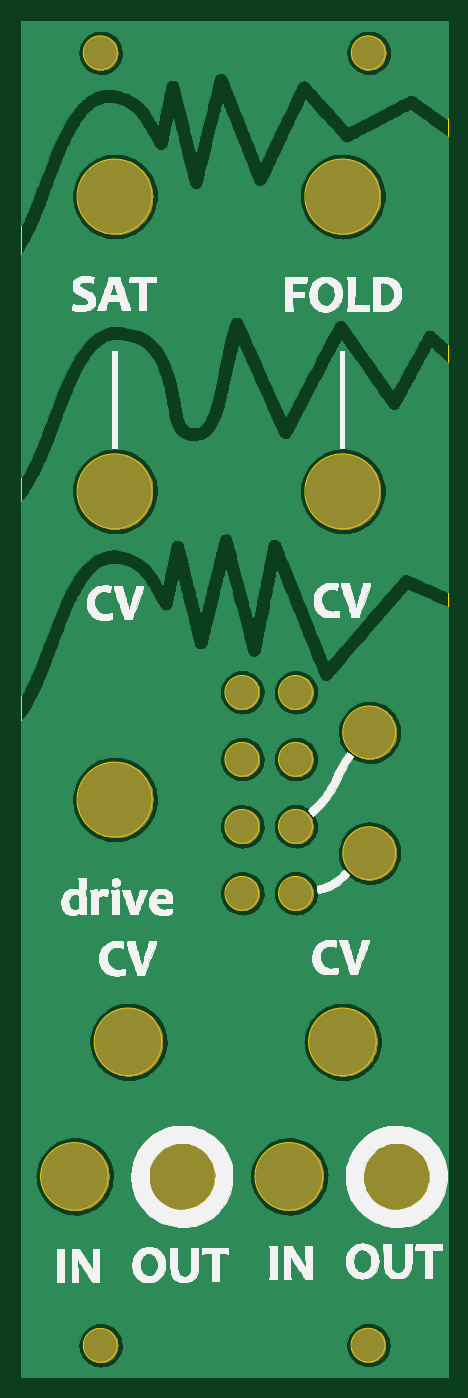
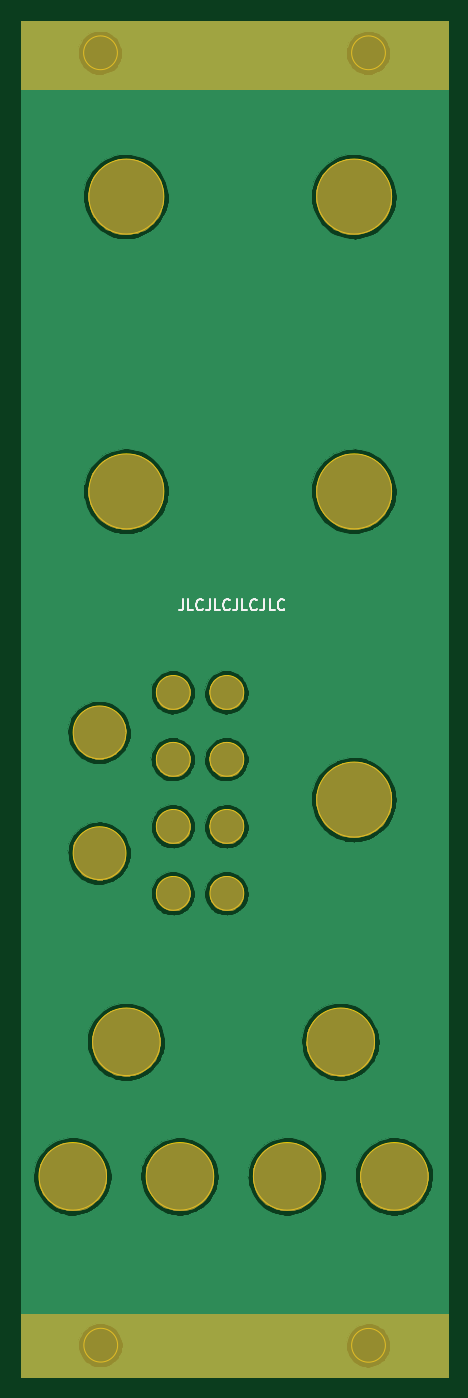
Circuit board: 11 layer files. Board 40.4 x 128.5 mm.
- bottom_copper: wavefolder-panel-CuBottom.gbr (203507 bytes)
- top_copper: wavefolder-panel-CuTop.gbr (447349 bytes)
- outline: wavefolder-panel-EdgeCuts.gbr (2786 bytes)
- bottom_mask: wavefolder-panel-MaskBottom.gbr (145883 bytes)
- top_mask: wavefolder-panel-MaskTop.gbr (172939 bytes)
- drill: wavefolder-panel-NPTH.drl (285 bytes)
- drill: wavefolder-panel-PTH.drl (281 bytes)
- paste: wavefolder-panel-PasteBottom.gbr (478 bytes)
- paste: wavefolder-panel-PasteTop.gbr (478 bytes)
- bottom_silk: wavefolder-panel-SilkBottom.gbr (3205 bytes)
- top_silk: wavefolder-panel-SilkTop.gbr (315267 bytes)

=== bottom_copper: wavefolder-panel-CuBottom.gbr (203507 bytes, source omitted) ===
=== top_copper: wavefolder-panel-CuTop.gbr (447349 bytes, source omitted) ===
=== outline: wavefolder-panel-EdgeCuts.gbr ===
%TF.GenerationSoftware,KiCad,Pcbnew,(6.0.0)*%
%TF.CreationDate,2022-07-13T19:55:52+02:00*%
%TF.ProjectId,wavefolder-panel,77617665-666f-46c6-9465-722d70616e65,rev?*%
%TF.SameCoordinates,Original*%
%TF.FileFunction,Profile,NP*%
%FSLAX46Y46*%
G04 Gerber Fmt 4.6, Leading zero omitted, Abs format (unit mm)*
G04 Created by KiCad (PCBNEW (6.0.0)) date 2022-07-13 19:55:52*
%MOMM*%
%LPD*%
G01*
G04 APERTURE LIST*
%TA.AperFunction,Profile*%
%ADD10C,0.100000*%
%TD*%
G04 APERTURE END LIST*
D10*
X129705000Y-111765000D02*
G75*
G03*
X129705000Y-111765000I-1600000J0D01*
G01*
X141180000Y-92710000D02*
G75*
G03*
X141180000Y-92710000I-3550000J0D01*
G01*
X116280000Y-51145000D02*
G75*
G03*
X116280000Y-51145000I-1600000J0D01*
G01*
X119590000Y-92710000D02*
G75*
G03*
X119590000Y-92710000I-3550000J0D01*
G01*
X134785000Y-130810000D02*
G75*
G03*
X134785000Y-130810000I-1600000J0D01*
G01*
X134785000Y-118105000D02*
G75*
G03*
X134785000Y-118105000I-1600000J0D01*
G01*
X141657432Y-173632912D02*
G75*
G03*
X141657432Y-173632912I-1600000J0D01*
G01*
X115430000Y-157632200D02*
G75*
G03*
X115430000Y-157632200I-3200000J0D01*
G01*
X129705000Y-130810000D02*
G75*
G03*
X129705000Y-130810000I-1600000J0D01*
G01*
X125590000Y-157632200D02*
G75*
G03*
X125590000Y-157632200I-3200000J0D01*
G01*
X119590000Y-64770000D02*
G75*
G03*
X119590000Y-64770000I-3550000J0D01*
G01*
X141180000Y-64770000D02*
G75*
G03*
X141180000Y-64770000I-3550000J0D01*
G01*
X145910000Y-157632200D02*
G75*
G03*
X145910000Y-157632200I-3200000J0D01*
G01*
X120510000Y-144880000D02*
G75*
G03*
X120510000Y-144880000I-3200000J0D01*
G01*
X140829800Y-144880000D02*
G75*
G03*
X140829800Y-144880000I-3200000J0D01*
G01*
X142670000Y-115555000D02*
G75*
G03*
X142670000Y-115555000I-2500000J0D01*
G01*
X142670000Y-127000000D02*
G75*
G03*
X142670000Y-127000000I-2500000J0D01*
G01*
X116280000Y-173645000D02*
G75*
G03*
X116280000Y-173645000I-1600000J0D01*
G01*
X119590000Y-121920000D02*
G75*
G03*
X119590000Y-121920000I-3550000J0D01*
G01*
X129705000Y-118105000D02*
G75*
G03*
X129705000Y-118105000I-1600000J0D01*
G01*
X129705000Y-124460000D02*
G75*
G03*
X129705000Y-124460000I-1600000J0D01*
G01*
X135750000Y-157632200D02*
G75*
G03*
X135750000Y-157632200I-3200000J0D01*
G01*
X134785000Y-124460000D02*
G75*
G03*
X134785000Y-124460000I-1600000J0D01*
G01*
X107180000Y-48145000D02*
X147610000Y-48145000D01*
X147610000Y-48145000D02*
X147610000Y-176645000D01*
X147610000Y-176645000D02*
X107180000Y-176645000D01*
X107180000Y-176645000D02*
X107180000Y-48145000D01*
X134785000Y-111765000D02*
G75*
G03*
X134785000Y-111765000I-1600000J0D01*
G01*
X141680000Y-51145000D02*
G75*
G03*
X141680000Y-51145000I-1600000J0D01*
G01*
M02*

=== bottom_mask: wavefolder-panel-MaskBottom.gbr (145883 bytes, source omitted) ===
=== top_mask: wavefolder-panel-MaskTop.gbr (172939 bytes, source omitted) ===
=== drill: wavefolder-panel-NPTH.drl ===
M48
; DRILL file {KiCad (6.0.0)} date Wed Jul 13 19:55:52 2022
; FORMAT={-:-/ absolute / inch / decimal}
; #@! TF.CreationDate,2022-07-13T19:55:52+02:00
; #@! TF.GenerationSoftware,Kicad,Pcbnew,(6.0.0)
; #@! TF.FileFunction,NonPlated,1,2,NPTH
FMAT,2
INCH
%
G90
G05
T0
M30

=== drill: wavefolder-panel-PTH.drl ===
M48
; DRILL file {KiCad (6.0.0)} date Wed Jul 13 19:55:52 2022
; FORMAT={-:-/ absolute / inch / decimal}
; #@! TF.CreationDate,2022-07-13T19:55:52+02:00
; #@! TF.GenerationSoftware,Kicad,Pcbnew,(6.0.0)
; #@! TF.FileFunction,Plated,1,2,PTH
FMAT,2
INCH
%
G90
G05
T0
M30

=== paste: wavefolder-panel-PasteBottom.gbr ===
%TF.GenerationSoftware,KiCad,Pcbnew,(6.0.0)*%
%TF.CreationDate,2022-07-13T19:55:52+02:00*%
%TF.ProjectId,wavefolder-panel,77617665-666f-46c6-9465-722d70616e65,rev?*%
%TF.SameCoordinates,Original*%
%TF.FileFunction,Paste,Bot*%
%TF.FilePolarity,Positive*%
%FSLAX46Y46*%
G04 Gerber Fmt 4.6, Leading zero omitted, Abs format (unit mm)*
G04 Created by KiCad (PCBNEW (6.0.0)) date 2022-07-13 19:55:52*
%MOMM*%
%LPD*%
G01*
G04 APERTURE LIST*
G04 APERTURE END LIST*
M02*

=== paste: wavefolder-panel-PasteTop.gbr ===
%TF.GenerationSoftware,KiCad,Pcbnew,(6.0.0)*%
%TF.CreationDate,2022-07-13T19:55:52+02:00*%
%TF.ProjectId,wavefolder-panel,77617665-666f-46c6-9465-722d70616e65,rev?*%
%TF.SameCoordinates,Original*%
%TF.FileFunction,Paste,Top*%
%TF.FilePolarity,Positive*%
%FSLAX46Y46*%
G04 Gerber Fmt 4.6, Leading zero omitted, Abs format (unit mm)*
G04 Created by KiCad (PCBNEW (6.0.0)) date 2022-07-13 19:55:52*
%MOMM*%
%LPD*%
G01*
G04 APERTURE LIST*
G04 APERTURE END LIST*
M02*

=== bottom_silk: wavefolder-panel-SilkBottom.gbr ===
%TF.GenerationSoftware,KiCad,Pcbnew,(6.0.0)*%
%TF.CreationDate,2022-07-13T19:55:52+02:00*%
%TF.ProjectId,wavefolder-panel,77617665-666f-46c6-9465-722d70616e65,rev?*%
%TF.SameCoordinates,Original*%
%TF.FileFunction,Legend,Bot*%
%TF.FilePolarity,Positive*%
%FSLAX46Y46*%
G04 Gerber Fmt 4.6, Leading zero omitted, Abs format (unit mm)*
G04 Created by KiCad (PCBNEW (6.0.0)) date 2022-07-13 19:55:52*
%MOMM*%
%LPD*%
G01*
G04 APERTURE LIST*
%ADD10C,0.150000*%
G04 APERTURE END LIST*
D10*
X132254047Y-102957380D02*
X132254047Y-103671666D01*
X132301666Y-103814523D01*
X132396904Y-103909761D01*
X132539761Y-103957380D01*
X132635000Y-103957380D01*
X131301666Y-103957380D02*
X131777857Y-103957380D01*
X131777857Y-102957380D01*
X130396904Y-103862142D02*
X130444523Y-103909761D01*
X130587380Y-103957380D01*
X130682619Y-103957380D01*
X130825476Y-103909761D01*
X130920714Y-103814523D01*
X130968333Y-103719285D01*
X131015952Y-103528809D01*
X131015952Y-103385952D01*
X130968333Y-103195476D01*
X130920714Y-103100238D01*
X130825476Y-103005000D01*
X130682619Y-102957380D01*
X130587380Y-102957380D01*
X130444523Y-103005000D01*
X130396904Y-103052619D01*
X129682619Y-102957380D02*
X129682619Y-103671666D01*
X129730238Y-103814523D01*
X129825476Y-103909761D01*
X129968333Y-103957380D01*
X130063571Y-103957380D01*
X128730238Y-103957380D02*
X129206428Y-103957380D01*
X129206428Y-102957380D01*
X127825476Y-103862142D02*
X127873095Y-103909761D01*
X128015952Y-103957380D01*
X128111190Y-103957380D01*
X128254047Y-103909761D01*
X128349285Y-103814523D01*
X128396904Y-103719285D01*
X128444523Y-103528809D01*
X128444523Y-103385952D01*
X128396904Y-103195476D01*
X128349285Y-103100238D01*
X128254047Y-103005000D01*
X128111190Y-102957380D01*
X128015952Y-102957380D01*
X127873095Y-103005000D01*
X127825476Y-103052619D01*
X127111190Y-102957380D02*
X127111190Y-103671666D01*
X127158809Y-103814523D01*
X127254047Y-103909761D01*
X127396904Y-103957380D01*
X127492142Y-103957380D01*
X126158809Y-103957380D02*
X126635000Y-103957380D01*
X126635000Y-102957380D01*
X125254047Y-103862142D02*
X125301666Y-103909761D01*
X125444523Y-103957380D01*
X125539761Y-103957380D01*
X125682619Y-103909761D01*
X125777857Y-103814523D01*
X125825476Y-103719285D01*
X125873095Y-103528809D01*
X125873095Y-103385952D01*
X125825476Y-103195476D01*
X125777857Y-103100238D01*
X125682619Y-103005000D01*
X125539761Y-102957380D01*
X125444523Y-102957380D01*
X125301666Y-103005000D01*
X125254047Y-103052619D01*
X124539761Y-102957380D02*
X124539761Y-103671666D01*
X124587380Y-103814523D01*
X124682619Y-103909761D01*
X124825476Y-103957380D01*
X124920714Y-103957380D01*
X123587380Y-103957380D02*
X124063571Y-103957380D01*
X124063571Y-102957380D01*
X122682619Y-103862142D02*
X122730238Y-103909761D01*
X122873095Y-103957380D01*
X122968333Y-103957380D01*
X123111190Y-103909761D01*
X123206428Y-103814523D01*
X123254047Y-103719285D01*
X123301666Y-103528809D01*
X123301666Y-103385952D01*
X123254047Y-103195476D01*
X123206428Y-103100238D01*
X123111190Y-103005000D01*
X122968333Y-102957380D01*
X122873095Y-102957380D01*
X122730238Y-103005000D01*
X122682619Y-103052619D01*
M02*

=== top_silk: wavefolder-panel-SilkTop.gbr (315267 bytes, source omitted) ===
